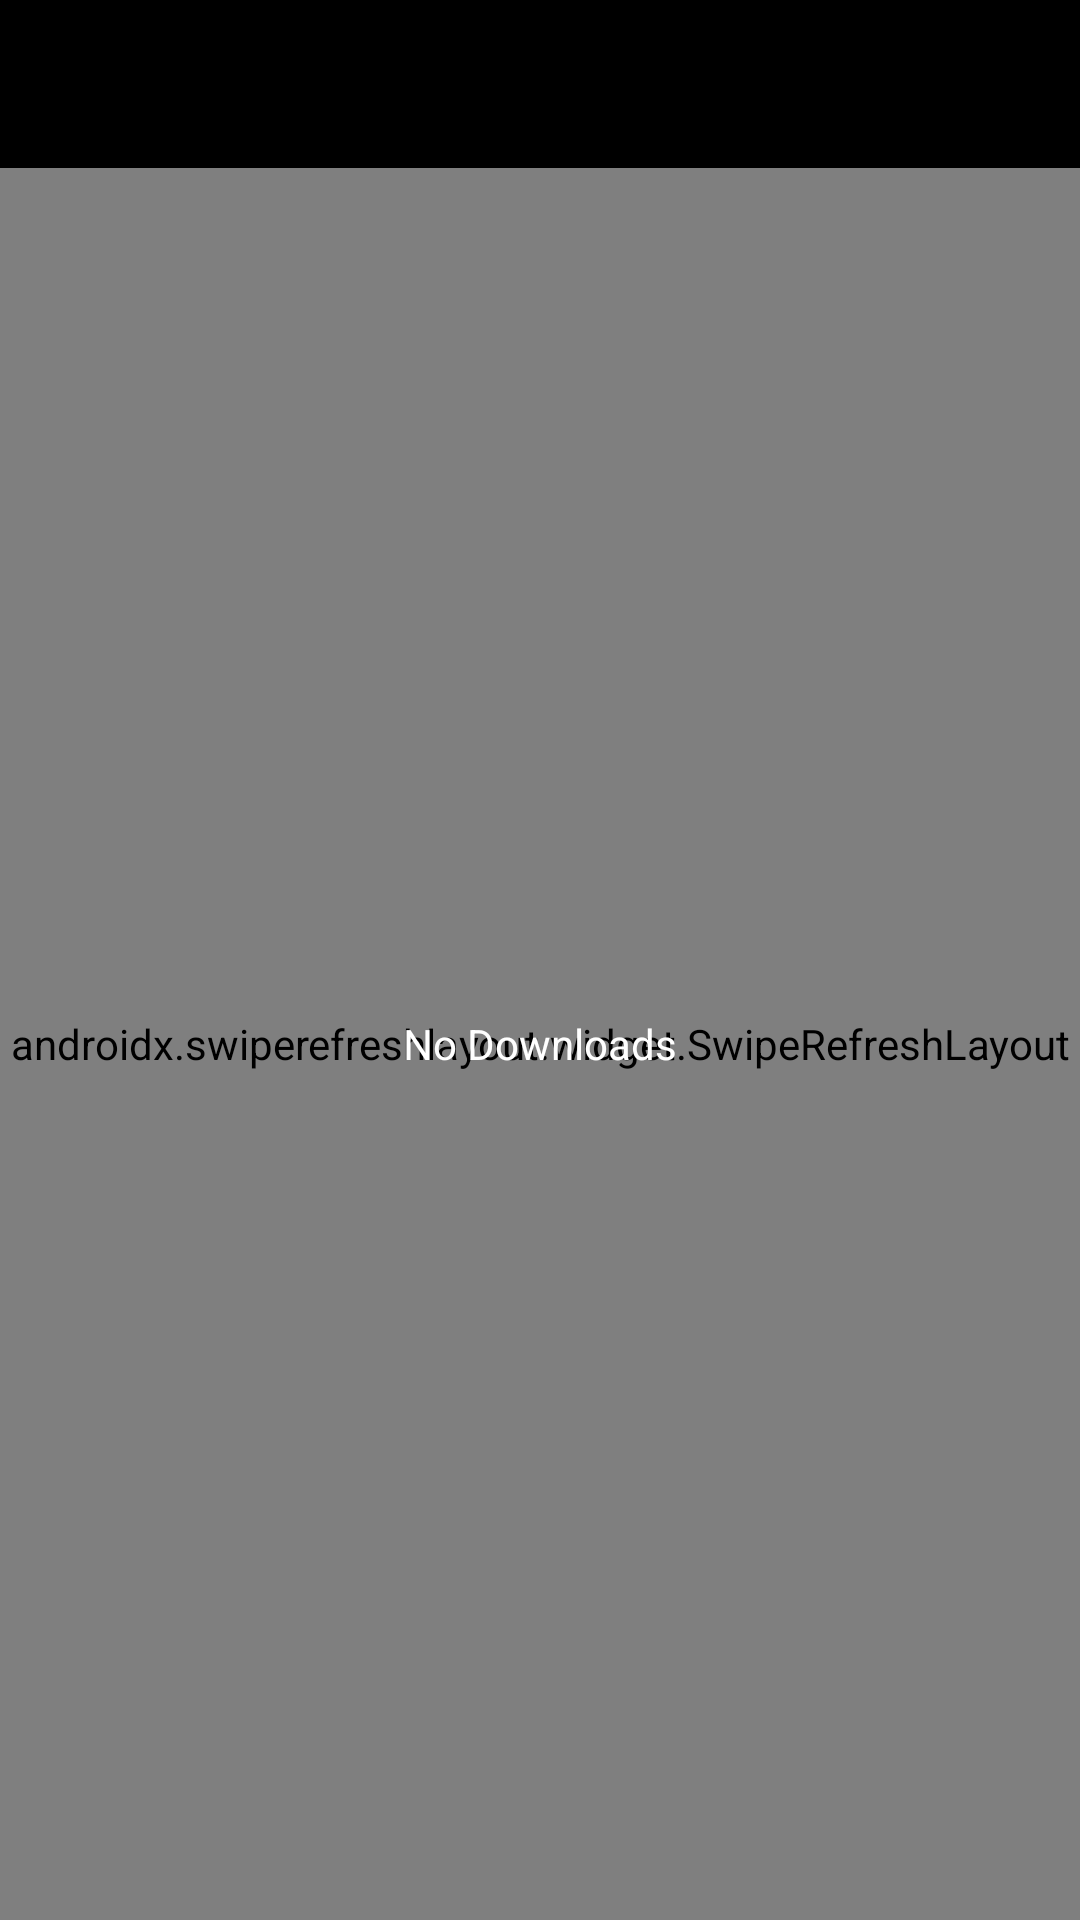

Write the Android layout XML for this screen, with the resource values it uses.
<!-- AndroidManifest.xml: application theme Theme.Wallpapers -->
<!-- res/layout/activity_downloads.xml -->
<?xml version="1.0" encoding="utf-8"?>
<RelativeLayout xmlns:android="http://schemas.android.com/apk/res/android"
    xmlns:app="http://schemas.android.com/apk/res-auto"
    xmlns:tools="http://schemas.android.com/tools"
    android:id="@+id/main"
    android:layout_width="match_parent"
    android:layout_height="match_parent"
    tools:context=".ui.activities.DownloadsActivity">

    <LinearLayout
        android:layout_width="match_parent"
        android:layout_height="match_parent"
        android:background="@color/primary"
        android:orientation="vertical">

        <androidx.appcompat.widget.Toolbar
            android:id="@+id/download_toolbar"
            android:layout_width="match_parent"
            android:layout_height="wrap_content"
            android:background="@color/primary"
            android:theme="@style/ThemeOverlay.MaterialComponents.Dark"
            app:popupTheme="@style/MenuStyle"/>

        <RelativeLayout
            android:layout_width="match_parent"
            android:layout_height="match_parent"
            android:layout_weight="1"
            android:gravity="center">

            <androidx.swiperefreshlayout.widget.SwipeRefreshLayout
                android:id="@+id/download_swipe"
                android:layout_width="match_parent"
                android:layout_height="match_parent">

                <androidx.recyclerview.widget.RecyclerView
                    android:layout_width="match_parent"
                    android:layout_height="match_parent"
                    android:id="@+id/download_recycler"/>

            </androidx.swiperefreshlayout.widget.SwipeRefreshLayout>

            <TextView
                android:id="@+id/download_empty_text"
                android:layout_width="match_parent"
                android:layout_height="wrap_content"
                android:text="No Downloads"
                android:textColor="@color/secondary"
                android:layout_alignParentStart="true"
                android:layout_alignParentLeft="true"
                android:layout_alignParentTop="true"
                android:layout_alignParentEnd="true"
                android:layout_alignParentBottom="true"
                android:layout_alignParentRight="true"
                android:gravity="center"/>

        </RelativeLayout>
    </LinearLayout>

</RelativeLayout>
<!-- resources referenced by this layout -->
<resources>
  <color name="primary">#000000</color>
  <color name="secondary">#FFFFFF</color>
  <style name="MenuStyle" parent="Theme.AppCompat.Light">
          <item name="background">@android:color/white</item>
      </style>
  <style name="Theme.Wallpapers" parent="Base.Theme.Wallpapers" />
  <style name="Base.Theme.Wallpapers" parent="Theme.MaterialComponents.DayNight.NoActionBar">
          
          
   b    </style>
</resources>
